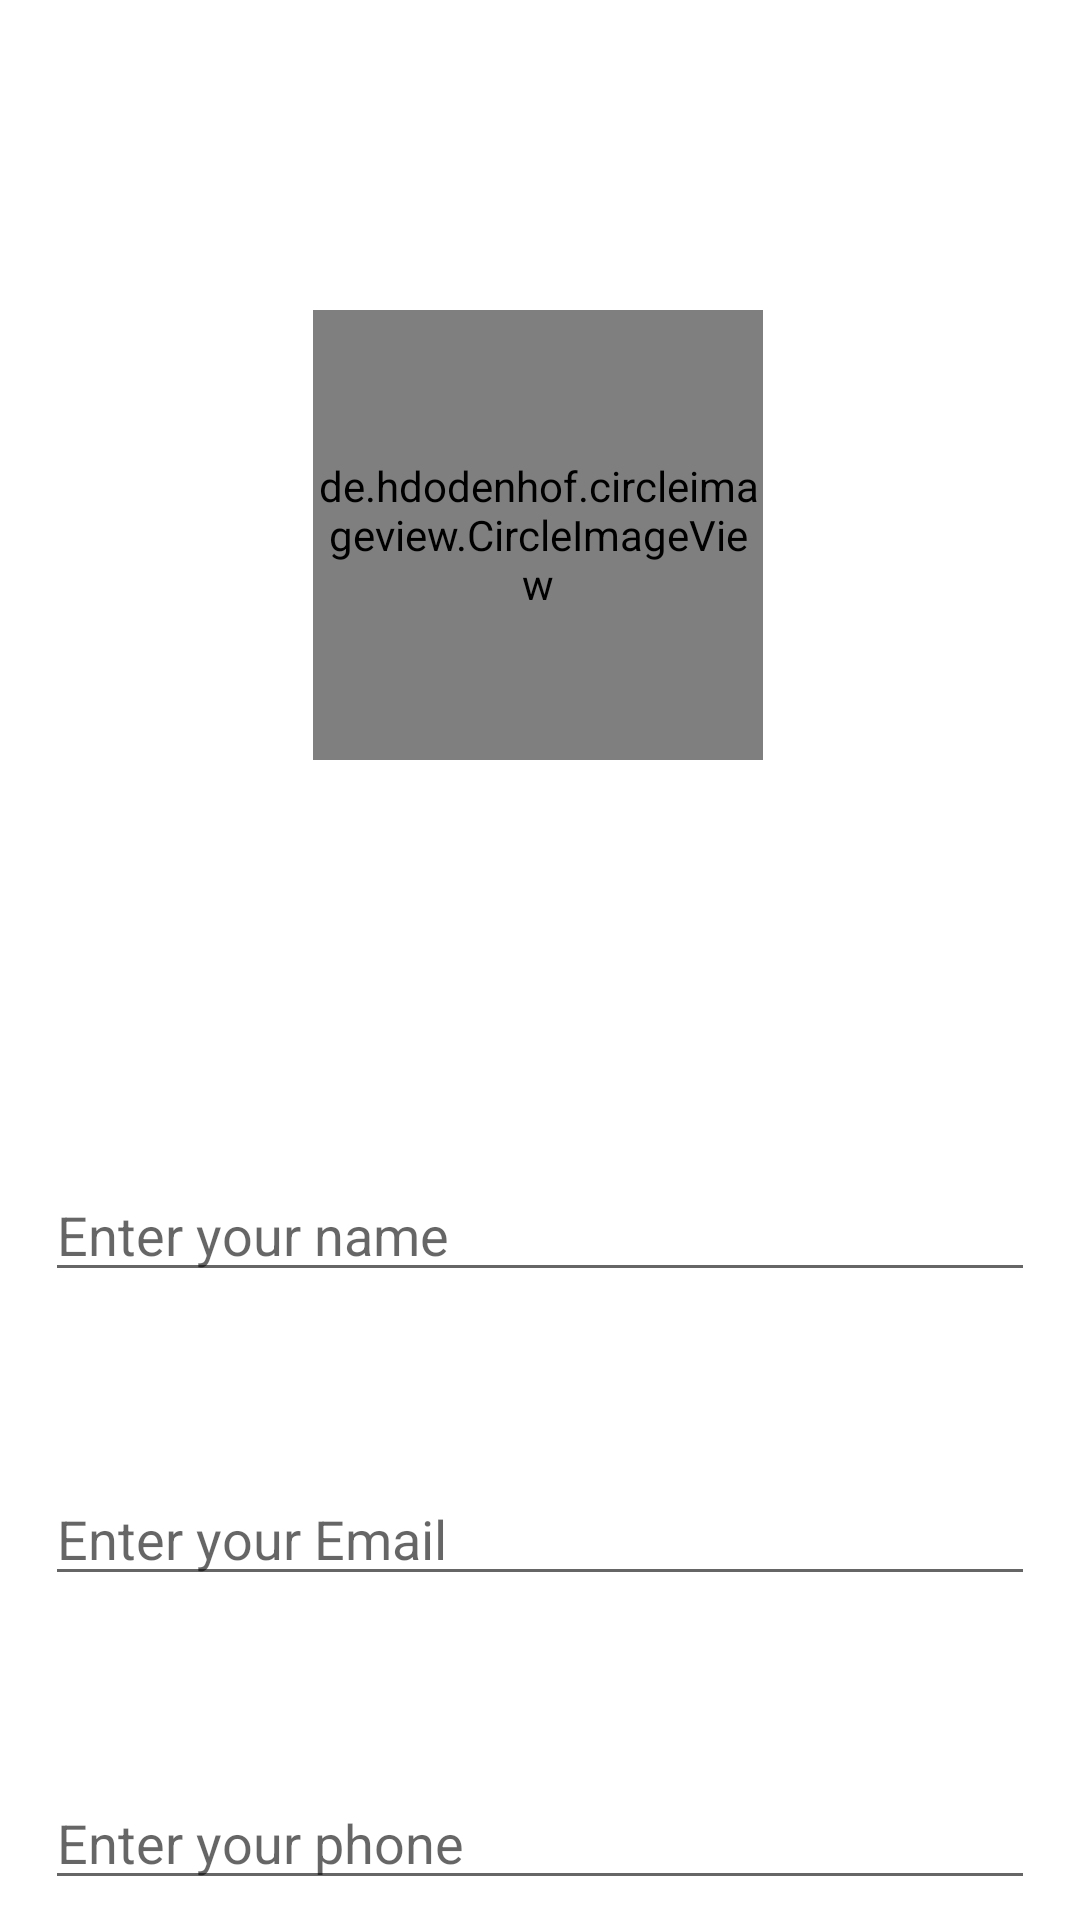

Reconstruct the res/layout file that produces this screen, plus the resources it refers to.
<!-- AndroidManifest.xml: application theme Theme.Week2 -->
<!-- res/layout/profile.xml -->
<?xml version="1.0" encoding="utf-8"?>
<androidx.constraintlayout.widget.ConstraintLayout xmlns:android="http://schemas.android.com/apk/res/android"
    xmlns:app="http://schemas.android.com/apk/res-auto"
    xmlns:tools="http://schemas.android.com/tools"
    android:layout_width="match_parent"
    android:layout_height="match_parent"
    android:background="@drawable/profileback">

    <de.hdodenhof.circleimageview.CircleImageView
        android:id="@+id/profile_image"
        android:layout_width="150dp"
        android:layout_height="150dp"
        android:src="@drawable/default_profile"
        app:civ_border_color="#FF000000"
        app:civ_border_width="2dp"
        app:layout_constraintBottom_toBottomOf="parent"
        app:layout_constraintEnd_toEndOf="parent"
        app:layout_constraintHorizontal_bias="0.497"
        app:layout_constraintStart_toStartOf="parent"
        app:layout_constraintTop_toTopOf="parent"
        app:layout_constraintVertical_bias="0.211" />

    <EditText
        android:id="@+id/edtname"
        android:layout_width="0dp"
        android:layout_height="wrap_content"
        android:layout_marginStart="15dp"
        android:layout_marginTop="136dp"
        android:layout_marginEnd="15dp"
        android:ems="10"
        android:inputType="textPersonName"
        android:hint="Enter your name"
        app:layout_constraintEnd_toEndOf="parent"
        app:layout_constraintStart_toStartOf="parent"
        app:layout_constraintTop_toBottomOf="@+id/profile_image" />

    <EditText
        android:id="@+id/edtmail"
        android:layout_width="0dp"
        android:layout_height="wrap_content"
        android:layout_marginStart="15dp"
        android:layout_marginTop="60dp"
        android:layout_marginEnd="15dp"
        android:ems="10"
        android:inputType="textPersonName"
        android:hint="Enter your Email"
        app:layout_constraintEnd_toEndOf="parent"
        app:layout_constraintStart_toStartOf="parent"
        app:layout_constraintTop_toBottomOf="@+id/edtname" />

    <EditText
        android:id="@+id/edtphone"
        android:layout_width="0dp"
        android:layout_height="wrap_content"
        android:layout_marginStart="15dp"
        android:layout_marginTop="60dp"
        android:layout_marginEnd="15dp"
        android:ems="10"
        android:inputType="textPersonName"
        android:hint="Enter your phone"
        app:layout_constraintEnd_toEndOf="parent"
        app:layout_constraintStart_toStartOf="parent"
        app:layout_constraintTop_toBottomOf="@+id/edtmail" />


</androidx.constraintlayout.widget.ConstraintLayout>
<!-- resources referenced by this layout -->
<resources>
  <style name="Theme.Week2" parent="Theme.MaterialComponents.DayNight.DarkActionBar">
          
          <item name="colorPrimary">@color/purple_500</item>
          <item name="colorPrimaryVariant">@color/purple_700</item>
          <item name="colorOnPrimary">@color/white</item>
          
          <item name="colorSecondary">@color/teal_200</item>
          <item name="colorSecondaryVariant">@color/teal_700</item>
          <item name="colorOnSecondary">@color/black</item>
          
          <item name="android:statusBarColor">?attr/colorPrimaryVariant</item>
          
      </style>
  <color name="purple_500">#FF6200EE</color>
  <color name="purple_700">#FF3700B3</color>
  <color name="white">#FFFFFFFF</color>
  <color name="teal_200">#FF03DAC5</color>
  <color name="teal_700">#FF018786</color>
  <color name="black">#615F5F</color>
</resources>
